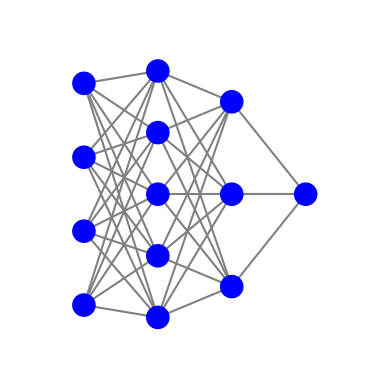

Python code for this plot:
'''尝试画了一个可爱的神经网络图'''
import numpy as np
import matplotlib.pyplot as plt
import matplotlib.patches as mpatches


class MultiLayerNetVisualization:
    def __init__(self, multi_layer_net):
        self.multi_layer_net = multi_layer_net

    def visualize(self):
        layers = self.multi_layer_net.layers
        fig, ax = plt.subplots()

        max_neurons = max([layer['neurons'] for layer in layers])
        layer_width = 1 / (len(layers) + 1)

        for i, layer in enumerate(layers):
            x_offset = (i + 1) * layer_width
            y_space = 1 / (layer['neurons'] + 1)

            for neuron in range(layer['neurons']):
                y_offset = (neuron + 1) * y_space
                circle = mpatches.Circle((x_offset, y_offset), 0.03, color='blue', zorder=4)
                ax.add_patch(circle)

                if i > 0:
                    prev_layer = layers[i - 1]
                    prev_y_space = 1 / (prev_layer['neurons'] + 1)

                    for prev_neuron in range(prev_layer['neurons']):
                        prev_y_offset = (prev_neuron + 1) * prev_y_space
                        line = plt.Line2D(
                            [x_offset - layer_width, x_offset],
                            [prev_y_offset, y_offset],
                            color='gray',
                            zorder=1
                        )
                        ax.add_line(line)

        ax.set_xlim(0, 1)
        ax.set_ylim(0, 1)
        ax.set_aspect('equal')
        ax.axis('off')
        plt.show()


# 示例 MultiLayerNet 类
class MultiLayerNetExample:
    def __init__(self):
        self.layers = [
            {'neurons': 4, 'activation': 'input'},
            {'neurons': 5, 'activation': 'relu'},
            {'neurons': 3, 'activation': 'relu'},
            {'neurons': 1, 'activation': 'sigmoid'}
        ]


if __name__ == "__main__":
    example_net = MultiLayerNetExample()
    visualizer = MultiLayerNetVisualization(example_net)
    visualizer.visualize()
